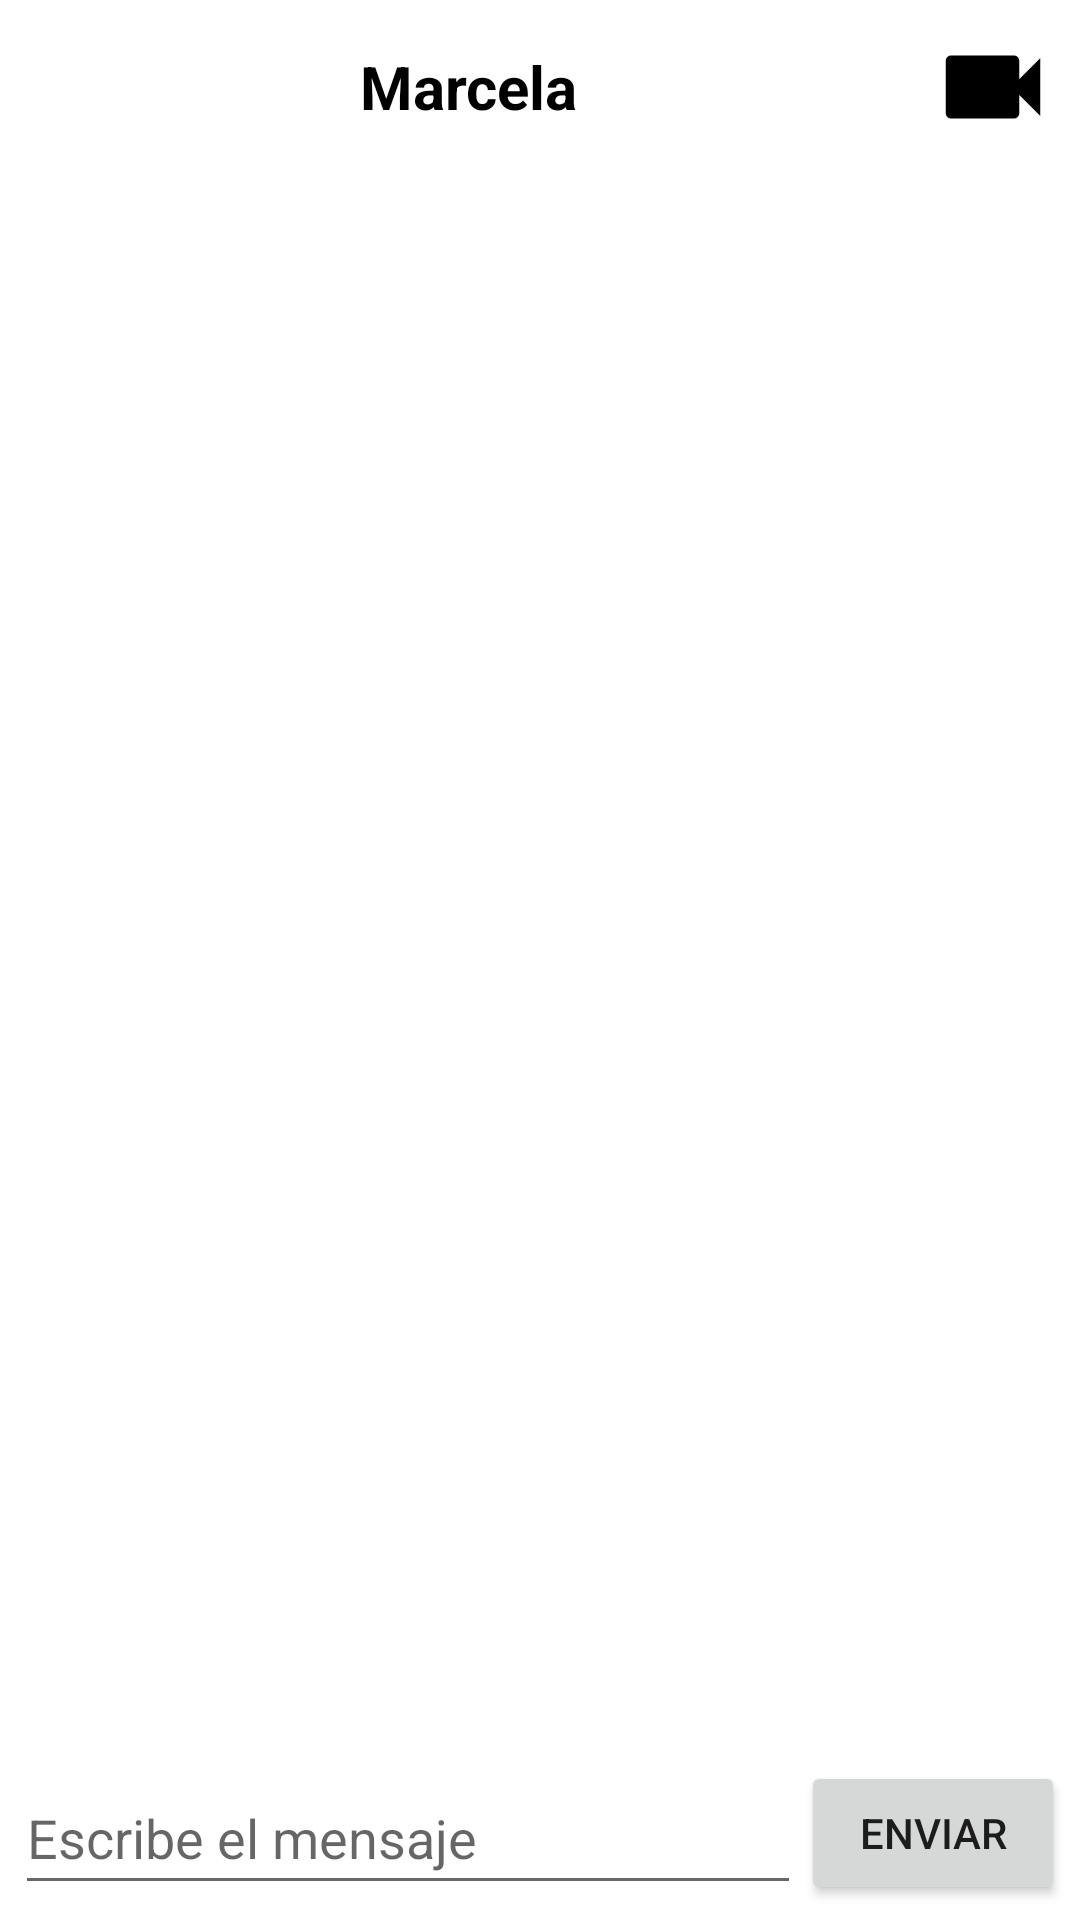

Here is an Android app screen rendered from its layout file. Give the layout XML and the strings, colors and styles it references.
<!-- AndroidManifest.xml: application theme Theme.Calcimetro -->
<!-- res/layout/activity_chat.xml -->
<?xml version="1.0" encoding="utf-8"?>
<LinearLayout
    xmlns:android="http://schemas.android.com/apk/res/android"
    xmlns:app="http://schemas.android.com/apk/res-auto"
    android:layout_width="match_parent"
    android:layout_height="match_parent"
    android:background="#0FFFFFFF"
    android:orientation="vertical"
    android:padding="5sp">



       <LinearLayout
           android:layout_width="match_parent"
           android:layout_height="wrap_content">

       <TextView
           android:id="@+id/nombre"
           android:layout_width="wrap_content"
           android:layout_height="match_parent"
           android:gravity="center"
           android:layout_weight="1"
           android:text="Marcela"
           android:textColor="@color/black"
           android:textSize="20sp"
           android:textStyle="bold" />

           <ImageButton
               android:id="@+id/imageButton"
               android:layout_width="wrap_content"
               android:layout_height="match_parent"
               android:background="@android:color/transparent"
               android:src="@mipmap/ic_llamada"/>

       </LinearLayout>








    <androidx.recyclerview.widget.RecyclerView
        android:id="@+id/rvMensajes"
        android:layout_width="match_parent"
        android:layout_height="wrap_content"
        android:layout_weight="1">

    </androidx.recyclerview.widget.RecyclerView>


    <LinearLayout
        android:layout_width="match_parent"
        android:layout_height="wrap_content"
        android:orientation="horizontal">

        <EditText
            android:id="@+id/txtMensajes"
            android:layout_width="wrap_content"
            android:layout_height="match_parent"
            android:layout_weight="1"
            android:hint="Escribe el mensaje" />

        <Button
            android:layout_width="wrap_content"
            android:layout_height="match_parent"
            android:id="@+id/btnEnviar"
            android:text="Enviar" />



    </LinearLayout>

</LinearLayout>
<!-- resources referenced by this layout -->
<resources>
  <!-- mipmap ic_llamada: png bitmap (mipmap-hdpi, 355 bytes) -->
  <style name="Theme.Calcimetro" parent="Theme.MaterialComponents.DayNight.NoActionBar">
          
          <item name="colorPrimary">@color/purple_500</item>
          <item name="colorPrimaryVariant">@color/purple_700</item>
          <item name="colorOnPrimary">@color/white</item>
          
          <item name="colorSecondary">@color/teal_200</item>
          <item name="colorSecondaryVariant">@color/teal_700</item>
          <item name="colorOnSecondary">@color/black</item>
          
          <item name="android:statusBarColor" tools:targetApi="l">?attr/colorPrimaryVariant</item>
          
      </style>
  <!-- not gathered from this repository: default colours our renderer supplied (Android Studio template values) -->
  <color name="purple_500">#FF6200EE</color>
  <color name="purple_700">#FF3700B3</color>
  <color name="teal_200">#FF03DAC5</color>
  <color name="teal_700">#FF018786</color>
  <color name="black">#FF000000</color>
  <color name="white">#FFFFFFFF</color>
</resources>
